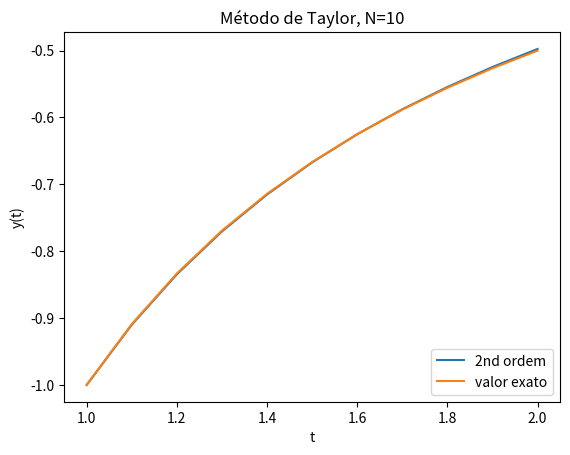

Python code for this plot:
# -*- coding: utf-8 -*-
"""Untitled2.ipynb

Automatically generated by Colaboratory.

Original file is located at
    https://colab.research.google.com/<link-removed>
"""

# Commented out IPython magic to ensure Python compatibility.
# [redacted]
# %matplotlib inline
import matplotlib.pyplot as plt
import numpy as np
import pandas as pd
import matplotlib
## DETERMINAMOS O LAÇO A SER FEITO
def factorial( n ):
    if n == 0:
        return 1
    fact = 1
    for i in range( 1, n+1 ):
        fact *= i
    return fact
def y(t):
  return (-1/t)
def taylor_mthd( f, a, b, N, IV ):
    h = (b-a)/float(N)                 
    t = np.arange( a, b+h, h )          
    w = np.zeros((N+1,))                
    t[0], w[0] = IV                     
    for i in range(1,N+1):             
        T = 0
        for j in range(len(f)):
            h_factor = h**(j)/float(factorial(j+1))
            T += h_factor * f[j]( t[i-1], w[i-1] )
        w[i] = w[i-1] + h * T
    return w
##Determinamos o critério inicial e o de parada, 1=<t=<2    
a, b = 1.0, 2.0
##Determinamos a quantidade de vetores             
N = 10
##Os passos                     
h = 0.1                     
IV = ( 1, -1 )
t = np.arange( a, b+h, h )
##f = y' do enunciado, ou seja, (1/t**2) - (y/t) - y**2 
f   = lambda t, y: (1/t**2) - (y/t) - y**2
##Derivamos a funçao f && sobrepomos o valor encontrado na função f, denominamos de ff     
ff  = lambda t, y: (1/t**2) - (y/t) - (y**2)+ (-2+y*t)/t**3
##Derivamos a funçao ff && sobrepomos o valor encontrado na função f, denominamos de fff  
fff = lambda t, y: (1/t**2) - (y/t) - (y**2)- (-2+y*t)/t**3 - (-6+2*y*t)/t**4
 
w2 = taylor_mthd( [ f, ff ], a, b, N, IV )
print(taylor_mthd([ f, ff ], a, b, N, IV ))
w3 = taylor_mthd( [ f, ff, fff ], a, b, N, IV )
##Plotamos no gráfico para fazer uma comparação com o método de lagrange && verificar o valor da segunda ordem com o valor exato
plt.plot( t, w2, label='2nd ordem' )
plt.plot( t, y(t), label='valor exato' )
plt.title( "Método de Taylor, N="+str(N) )
plt.xlabel('t') 
plt.ylabel('y(t)')
plt.legend(loc=4)